4-way image classification set "OOCAM-ml-interface" from GitHub (yohanesgultom/OOCAM-ml-interface); label vocabulary: dot manta, full manta, half manta, no manta.

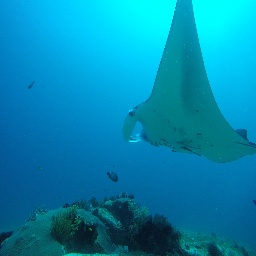
Label: half manta

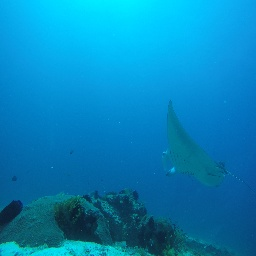
Label: full manta

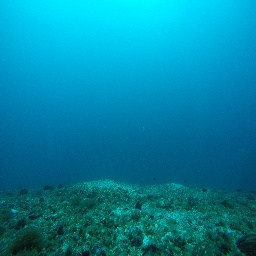
Label: no manta

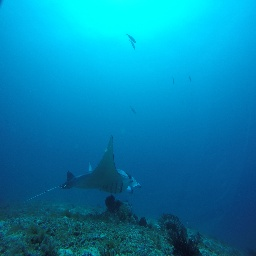
Label: full manta

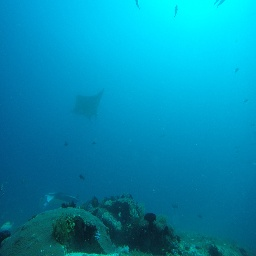
Label: dot manta

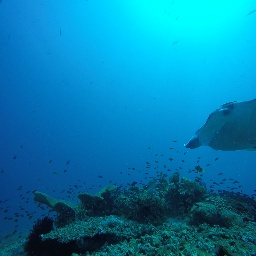
Label: half manta
